14-way image classification set "roboflowIsoObj_Clip" from GitHub (jadetangyy0820/CLIP); label vocabulary: 11111-Egg, 22222-Banana, 33333-Butter, 4157005670-almondmilk, 44444-DietCoke, 55555-Coke, 7874222803-sugar, almond, banana, butter, coke, dietcoke, egg, sugar.

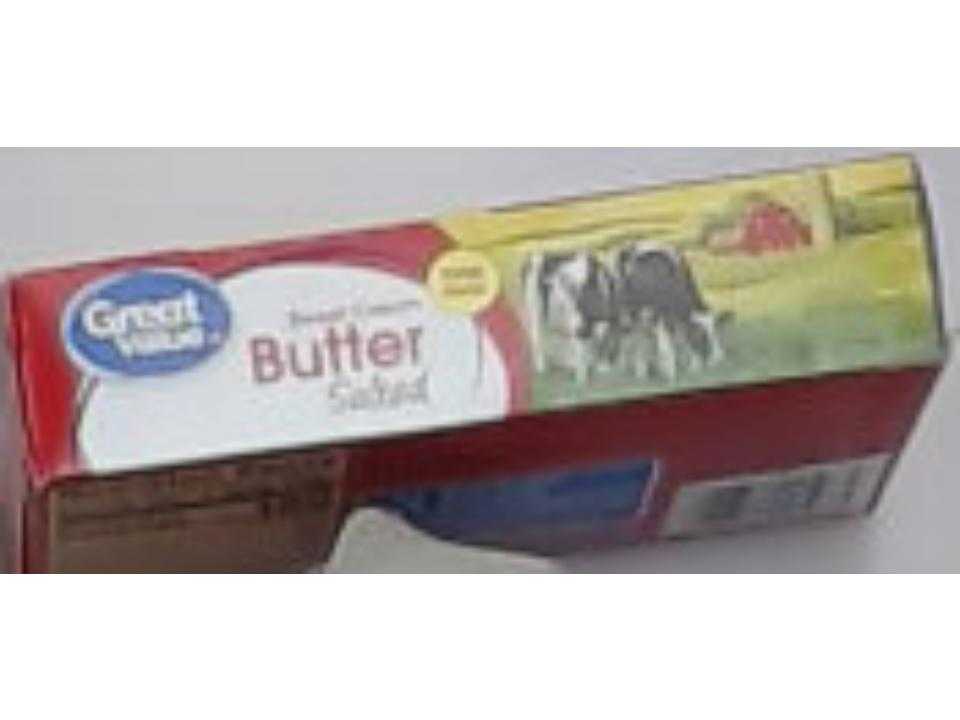
Label: 33333-Butter

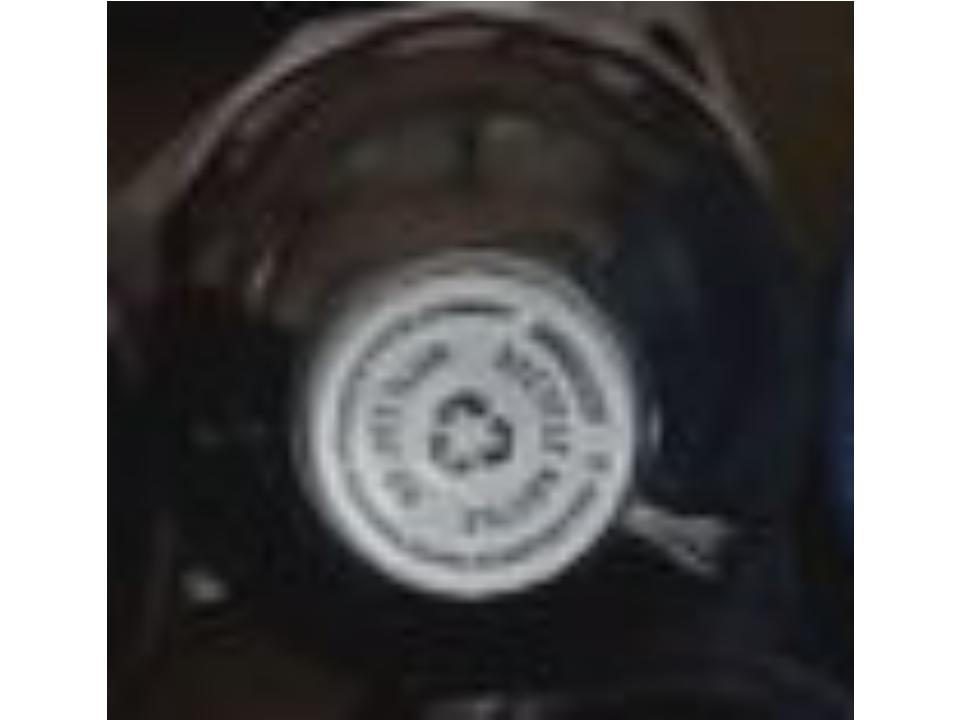
Label: dietcoke

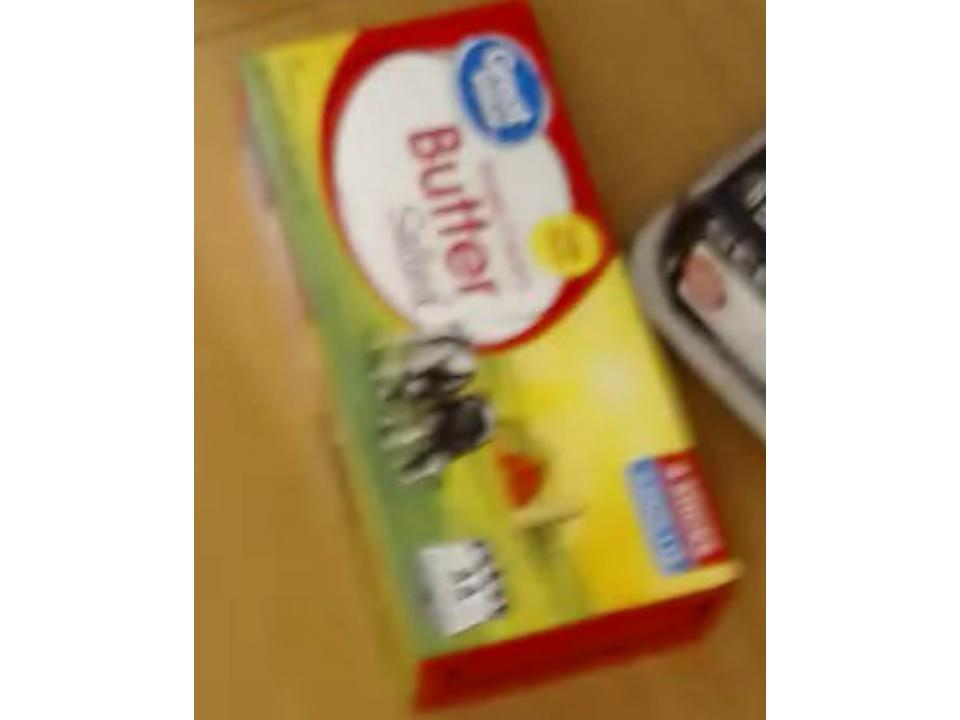
Label: butter

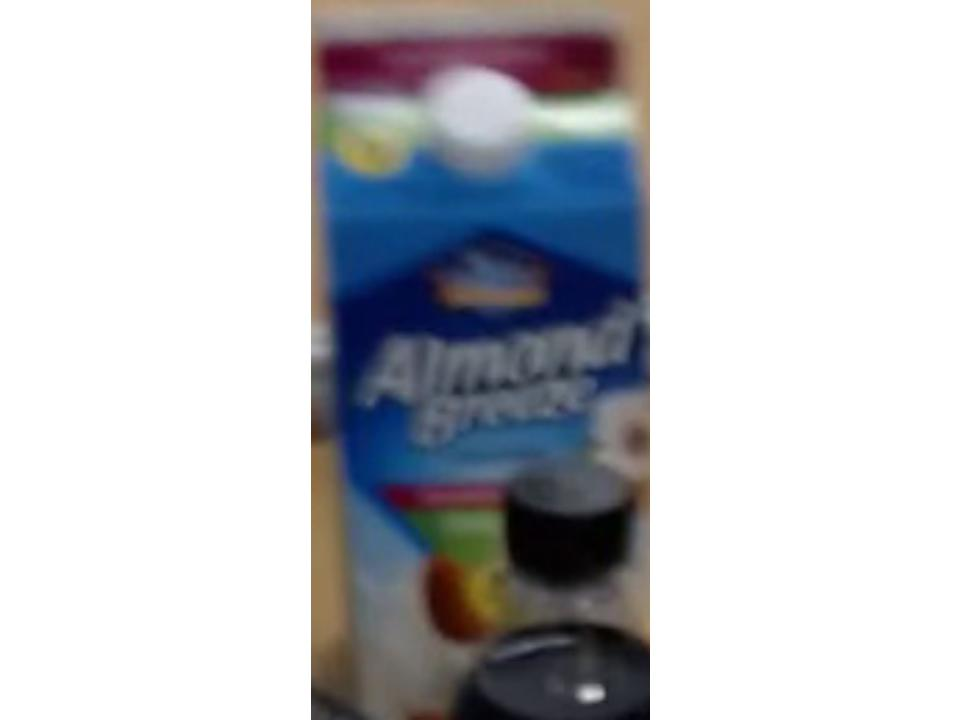
Label: 4157005670-almondmilk

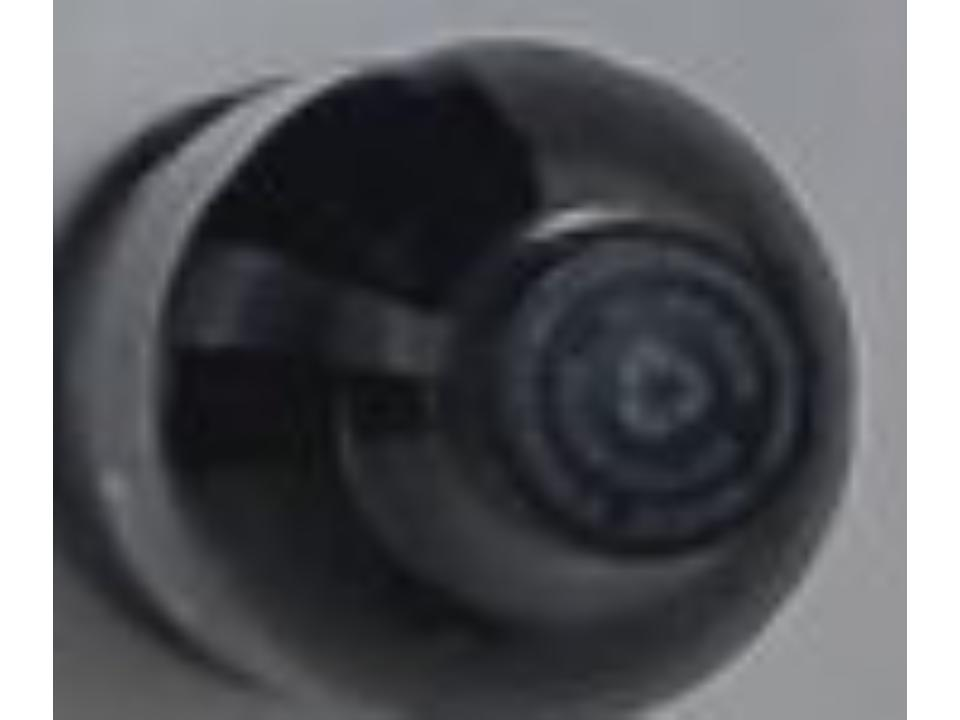
Label: 55555-Coke

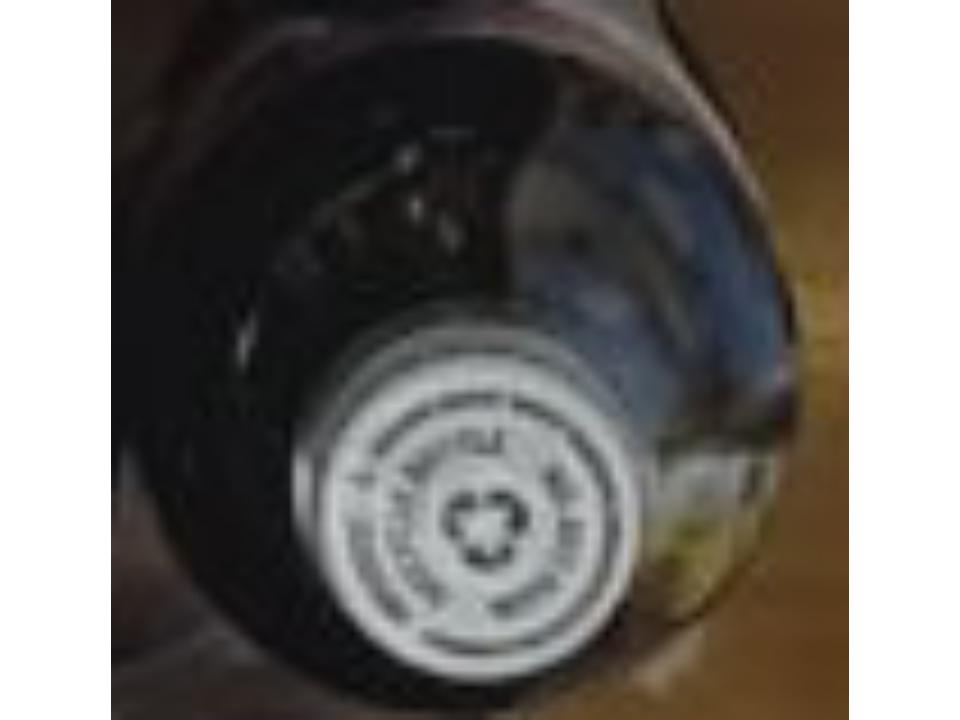
Label: 44444-DietCoke
